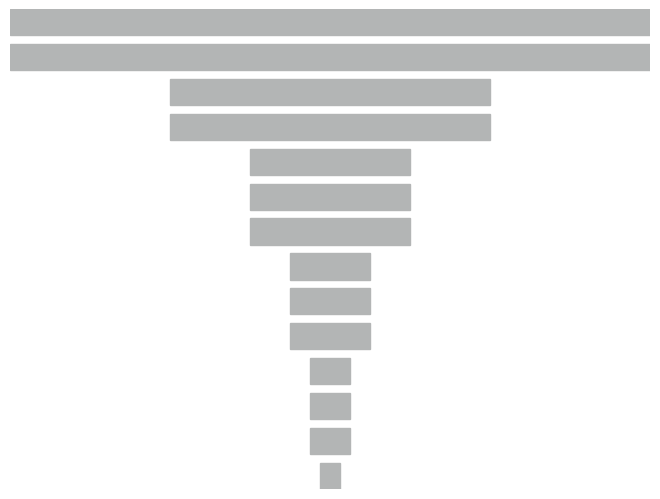

Write Python code to recreate this figure. (Note: this script raises an exception after producing the figure.)
import matplotlib.pyplot as plt

# define your shape here
shape = [224, 224, 112, 112, 56, 56, 56, 28, 28, 28, 14, 14, 14, 7]

# define your saving path here
save_path = 'visuals/my_shape.png'

y = 0
for i in range(len(shape)):
    scale = shape[i] / shape[0]
    x = 0 - (10 * scale) / 2
    rectangle = plt.Rectangle((x, y), 10 * scale, 3, color=(0.70, 0.71, 0.71))
    y -= 4
    plt.gca().add_patch(rectangle)
plt.axis('off')
plt.subplots_adjust(top=1, bottom=0, right=1, left=0, hspace=0, wspace=0)
plt.margins(0, 0)
plt.gca().xaxis.set_major_locator(plt.NullLocator())
plt.gca().yaxis.set_major_locator(plt.NullLocator())
plt.savefig('{}'.format(save_path), bbox_inches='tight', pad_inches=0)
plt.close()
